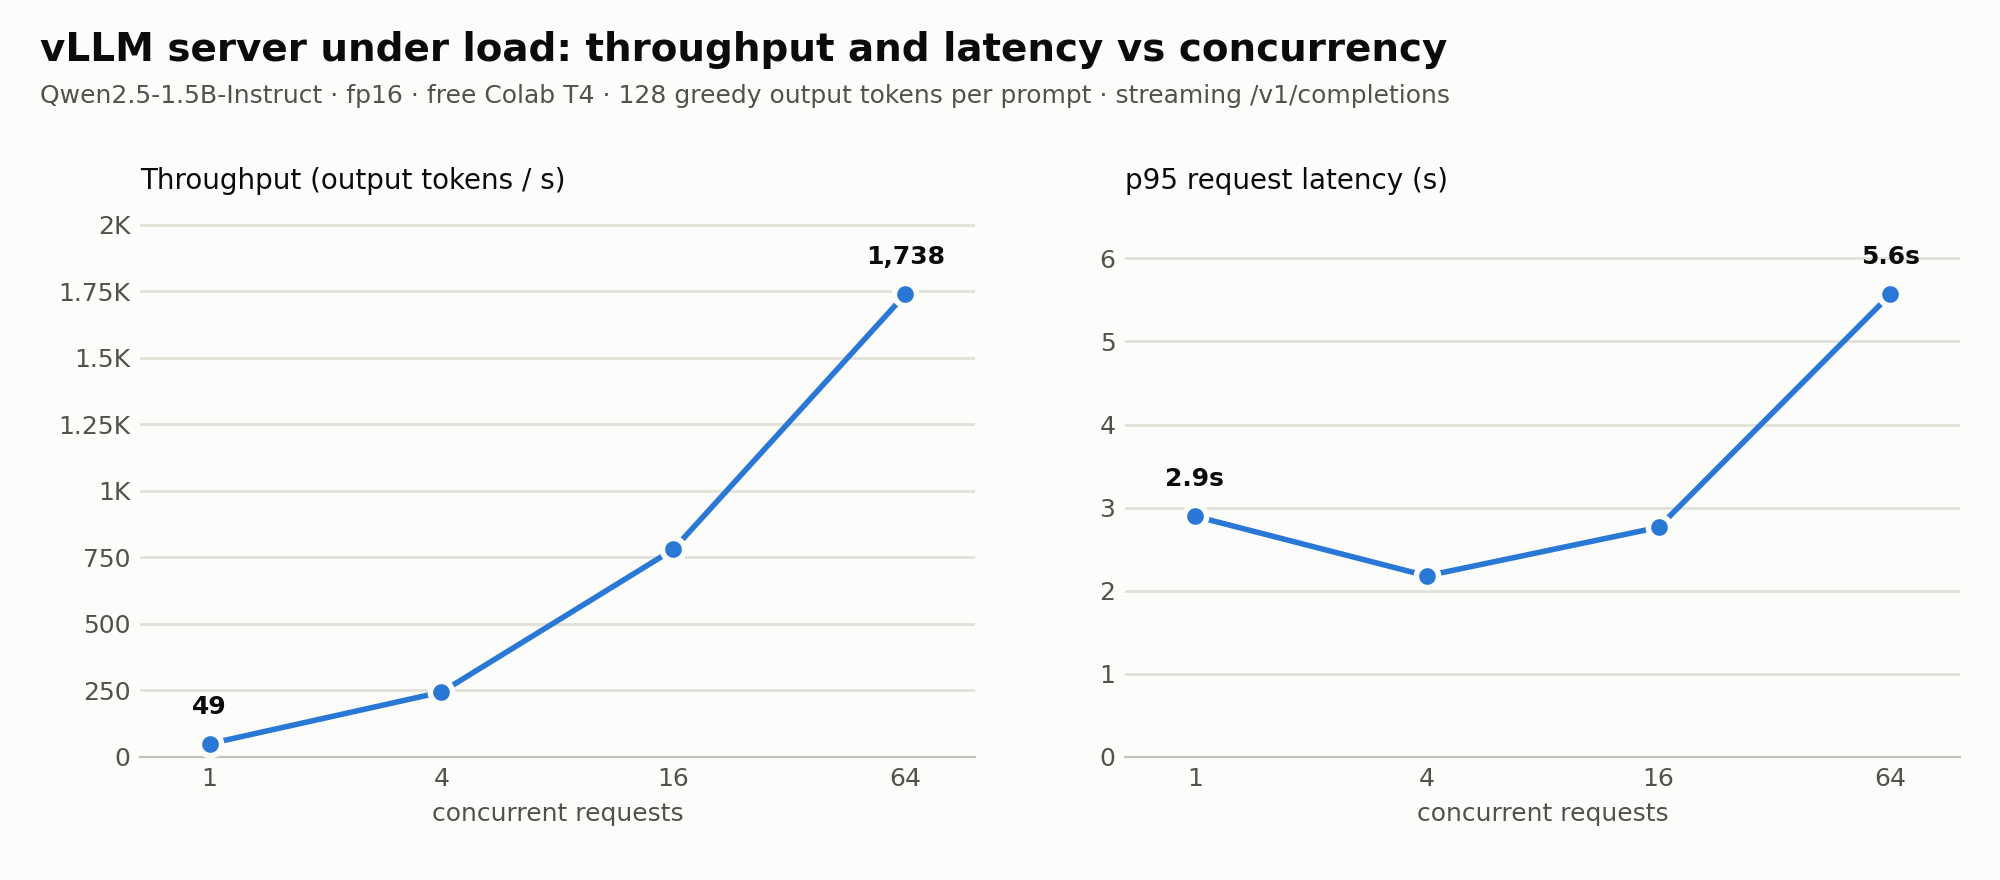

The file beside this chart, header and first rows:
concurrency, requests, errors, output_tok_s, p50_latency_s, p95_latency_s, p50_ttft_s
1, 64, 0, 49.23, 2.582, 2.897, 0.036
4, 64, 0, 243.2, 2.098, 2.178, 0.095
16, 64, 0, 779.7, 2.601, 2.762, 0.303
64, 256, 0, 1738, 4.62, 5.566, 0.405
